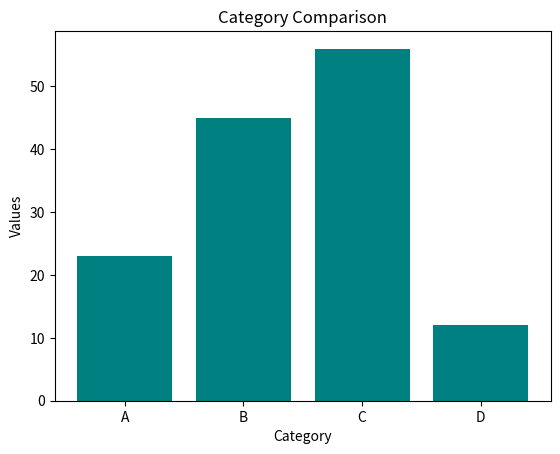
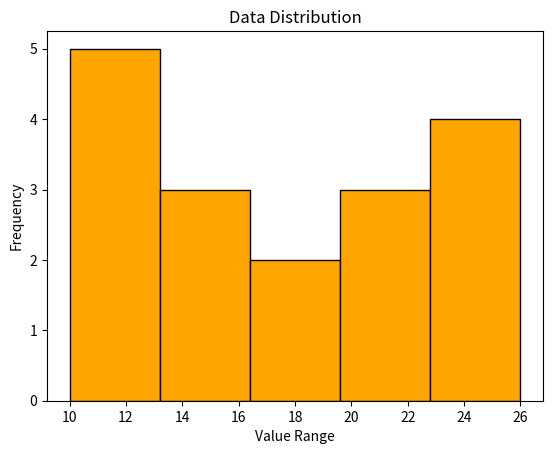
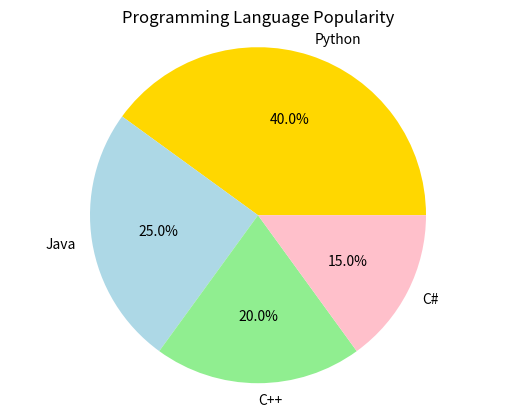
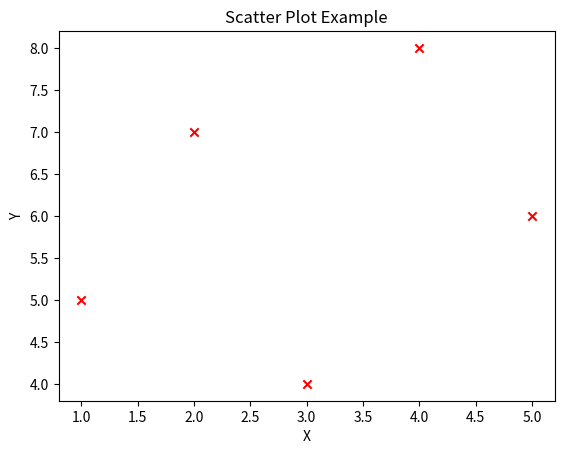
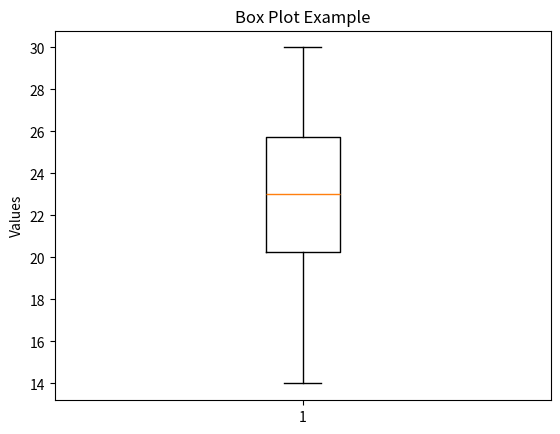
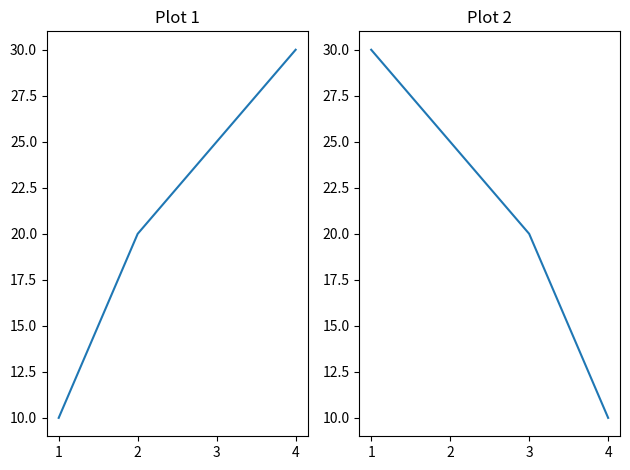

The matplotlib source for these figures, in order:
# common plotes 
# | Plot Type    | Function        | Use Case                               |
# | ------------ | --------------- | -------------------------------------- |
# | Bar Chart    | `plt.bar()`     | Compare categories                     |
# | Histogram    | `plt.hist()`    | Show data distribution                 |
# | Pie Chart    | `plt.pie()`     | Show parts of a whole                  |
# | Scatter Plot | `plt.scatter()` | Show correlation between two variables |
# | Box Plot     | `plt.boxplot()` | Show spread and outliers               |
# | Subplots     | `plt.subplot()` | Show multiple plots in one figure      |

# BAR CHART
import matplotlib.pyplot as plt

# Data
categories = ['A', 'B', 'C', 'D']
values = [23, 45, 56, 12]

plt.bar(categories, values, color='teal')
plt.title("Category Comparison")
plt.xlabel("Category")
plt.ylabel("Values")
plt.show()

# HISTOGTAM CHART
import matplotlib.pyplot as plt

data = [10, 12, 13, 14, 15, 13, 12, 14, 18, 19, 20, 21, 22, 23, 24, 25, 26]

plt.hist(data, bins=5, color='orange', edgecolor='black')
plt.title("Data Distribution")
plt.xlabel("Value Range")
plt.ylabel("Frequency")
plt.show()


# PIE CHART
labels = ['Python', 'Java', 'C++', 'C#']
sizes = [40, 25, 20, 15]
colors = ['gold', 'lightblue', 'lightgreen', 'pink']

plt.pie(sizes, labels=labels, colors=colors, autopct='%1.1f%%')
plt.title("Programming Language Popularity")
plt.axis('equal')  # Makes it a perfect circle
plt.show()

# SCATTAR PLOT
x = [1, 2, 3, 4, 5]
y = [5, 7, 4, 8, 6]

plt.scatter(x, y, color='red', marker='x')
plt.title("Scatter Plot Example")
plt.xlabel("X")
plt.ylabel("Y")
plt.show()

# BOX PLOT
data = [20, 21, 19, 22, 24, 25, 30, 15, 14, 22, 24, 26, 28, 30]

plt.boxplot(data)
plt.title("Box Plot Example")
plt.ylabel("Values")
plt.show()

# SUBPLOTS
x = [1, 2, 3, 4]
y1 = [10, 20, 25, 30]
y2 = [30, 25, 20, 10]

plt.subplot(1, 2, 1)  # 1 row, 2 columns, 1st plot
plt.plot(x, y1)
plt.title("Plot 1")

plt.subplot(1, 2, 2)  # 1 row, 2 columns, 2nd plot
plt.plot(x, y2)
plt.title("Plot 2")

plt.tight_layout()  # Fix overlap
plt.show()
